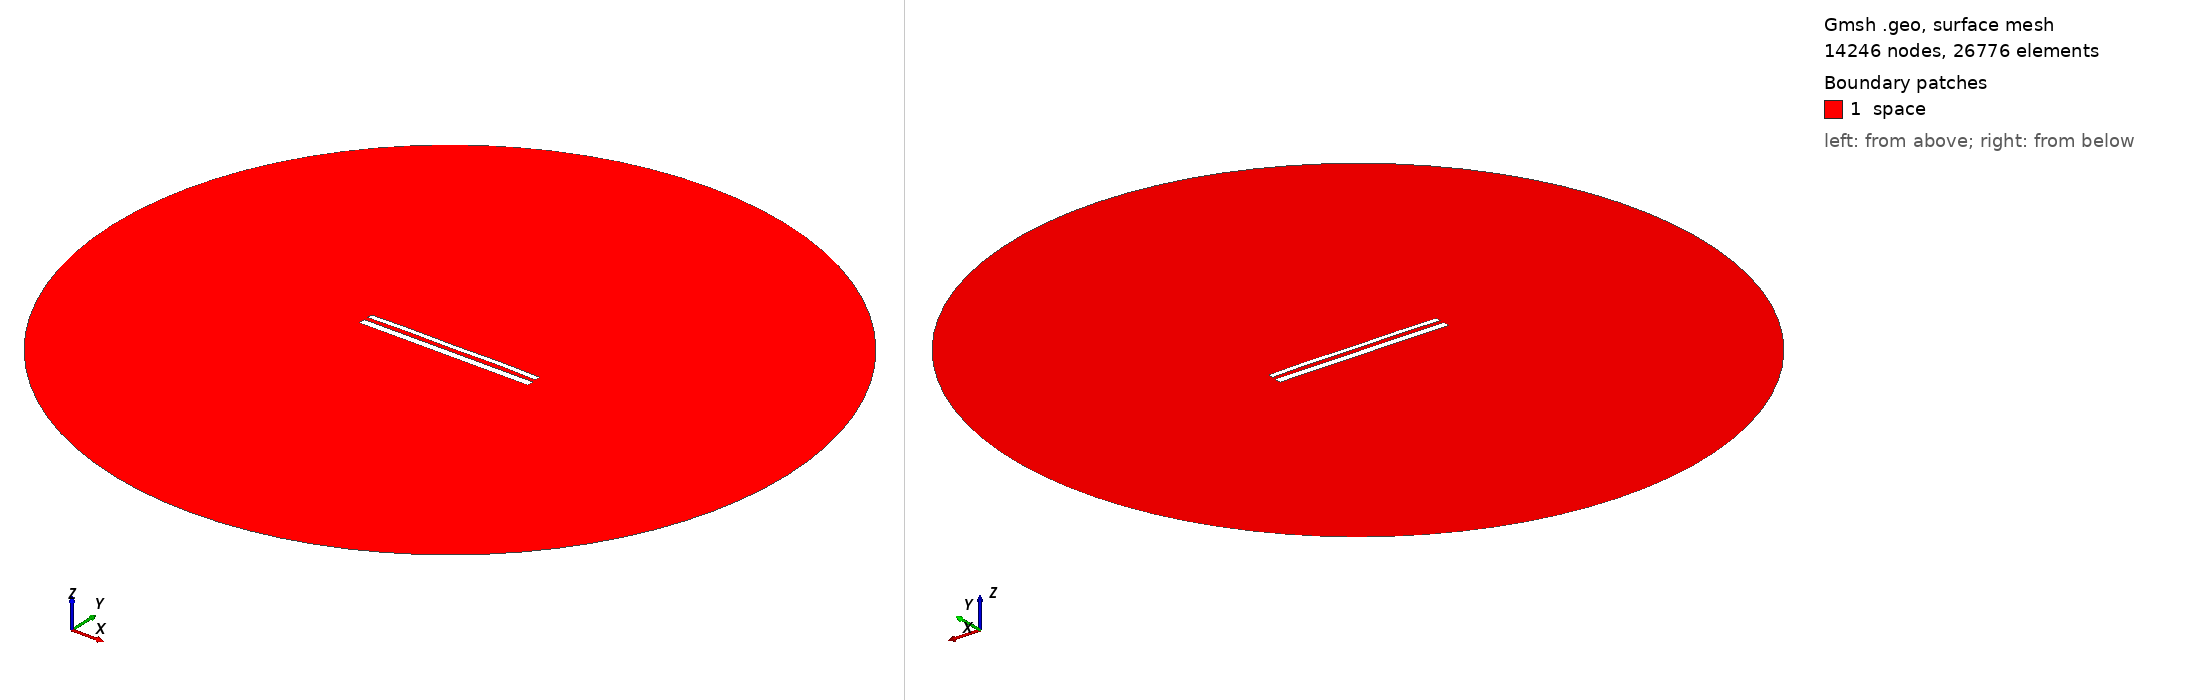

Gmsh geometry script, surface-meshed: 14246 nodes, 26776 surface elements. Boundary patches (legend numbers): 1 space. Left view from above one corner, right view from below the opposite corner. Legend entries are the model's physical surfaces. The drawing asked Gmsh for element sizes between 1% and 20% of the model's largest extent; the script's own settings can give other sizes.

=== 11865.geo (drawn) ===
//---------------------------------------
// Geometry kernel
//---------------------------------------

SetFactory("OpenCASCADE");



//---------------------------------------
// Parameters of the geometry
//---------------------------------------

// Overetch of the upper plate
overetch = 0.375;

// Distance between the plates
distance = 2.25;

// Discretization over the x axis (for the deformation)
nx = 50; 

// Length of the plate
L = 100 - overetch; 

// Number of modes
n = 4; 

// 1st mode coefficient
coeff(1) = 0.15;
beta(1) = 0.596864 * 3.1415926535 / L;

// 2nd mode coefficient
coeff(2) = 0.15;
beta(2) = 1.49418 * 3.1415926535 / L;

// 3rd mode coefficient
coeff(3) = 0.0;
beta(3) = 2.50025 * 3.1415926535 / L;

// 4th mode coefficient
coeff(4) = 0.15;
beta(4) = 3.49999 * 3.1415926535 / L;



//---------------------------------------
// Upper plate (deformed rectangle)
//---------------------------------------

// Coordiantes of the upper plate
xmin = -50;
xmax = 50 - overetch;

// Height of the upper plate
yheight = 4 - 2 * overetch;

// Indexes of the points
UpperID[] = {};
LowerID[] = {};
LeftID[] = {};
RightID[] = {};

// Point index
p = 1;

// Horizontal edges
For i In {1:nx}
    x = xmin + (i-1)*(xmax - xmin)/(nx-1);

    y_bottom = distance / 2 + overetch;
    For j In {1:n}
        C = (Cosh(beta(j)*L) + Cos(beta(j)*L)) / (Sinh(beta(j)*L) + Sin(beta(j)*L));
        y_bottom  = y_bottom + coeff(j) * (Cosh(beta(j)*(x+50)) - Cos(beta(j)*(x+50)) - C * (Sinh(beta(j)*(x+50)) - Sin(beta(j)*(x+50))));
    EndFor

    y_top = y_bottom + yheight;

    Point(p) = {x, y_top, 0, 1.0};
    UpperID[i] = p;
    p = p + 1;

    Point(p) = {x, y_bottom, 0, 1.0};
    LowerID[i] = p;
    p = p + 1;
EndFor

// Create point lists
UpperPts[] = {}; LowerPts[] = {};
For i In {1:nx}
  UpperPts[] += {UpperID[i]};
  LowerPts[] += {LowerID[i]};
EndFor

// Build splines
Spline(1) = {UpperPts[]};
Spline(2) = {LowerPts[]};
Line(3) = {LowerPts[nx-1], UpperPts[nx-1]};
Line(4) = {LowerPts[0], UpperPts[0]};

// Build the plane surface
Curve Loop(1) = {2, 3, -1, -4};
Plane Surface(1) = {1};



//---------------------------------------
// Lower plate (rectangle)
//---------------------------------------

// Vertices
Point(1001) = {-50, -1, 0, 1.0};
Point(1002) = { 50, -1, 0, 1.0};
Point(1003) = { 50,  -5, 0, 1.0};
Point(1004) = {-50,  -5, 0, 1.0};

// Edges
Line(5) = {1001, 1002};
Line(6) = {1002, 1003};
Line(7) = {1003, 1004};
Line(8) = {1004, 1001};

// Plane surface
Line Loop(2) = {5, 6, 7, 8};
Plane Surface(2) = {2}; 



//---------------------------------------
// Outer (fictious) boundary
//---------------------------------------

// Points
Point(1005) = {0, 0, 0};       // Center
Point(1006) = {200, 0, 0};     // Start point
Point(1007) = {0, 200, 0};     // 90 degrees
Point(1008) = {-200, 0, 0};    // 180 degrees
Point(1009) = {0, -200, 0};    // 270 degrees

// Circle arcs (each needs start, center, end)
Circle(9) = {1006, 1005, 1007};
Circle(10) = {1007, 1005, 1008};
Circle(11) = {1008, 1005, 1009};
Circle(12) = {1009, 1005, 1006};

// Plane surface for the entire domain
Curve Loop(3) = {9, 10, 11, 12};
Surface(3) = {3};

// Subtract the plates from the whole domain to obtain the actual domain where we want to solve the equations
BooleanDifference{ Surface{3}; Delete; }{ Surface{1}; Surface{2}; Delete; }




//---------------------------------------
// Transfinite Lines/Curves
//---------------------------------------

// Set the number of points on the boundaries
r = 7;

// Plates
Transfinite Curve {1, 2} = 50*r Using Progression 1;
Transfinite Curve {3, 4} = 2*r Using Progression 1;
Transfinite Line {5, 7} = 50*r Using Progression 1;
Transfinite Line {6, 8} = 2*r Using Progression 1;

// Outer boundary
Transfinite Line {9, 10, 11, 12} = 20 Using Progression 1;



//---------------------------------------
// Physical groups
//---------------------------------------                

// Physical curves (boundaries)
Physical Line("force_segment", 10) = {2};
Physical Line("upper_plate", 11) = {1, 3, 4};
Physical Line("lower_plate", 12) = {5, 6, 7, 8};
Physical Line("boundary", 20) = {9, 10, 11, 12};

// Physical Surfaces
Physical Surface("space", 30) = {3};



//---------------------------------------
// 6. Generate the Mesh
//---------------------------------------

// 2D mesh generation
Mesh 2;
